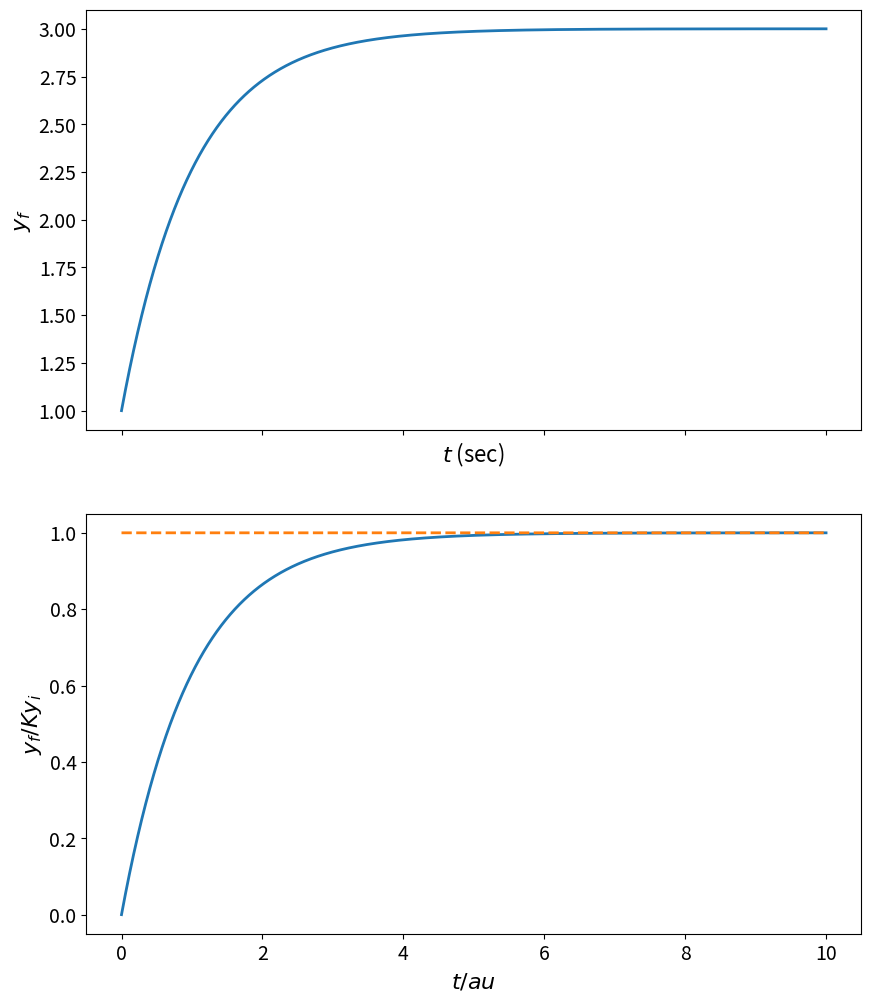
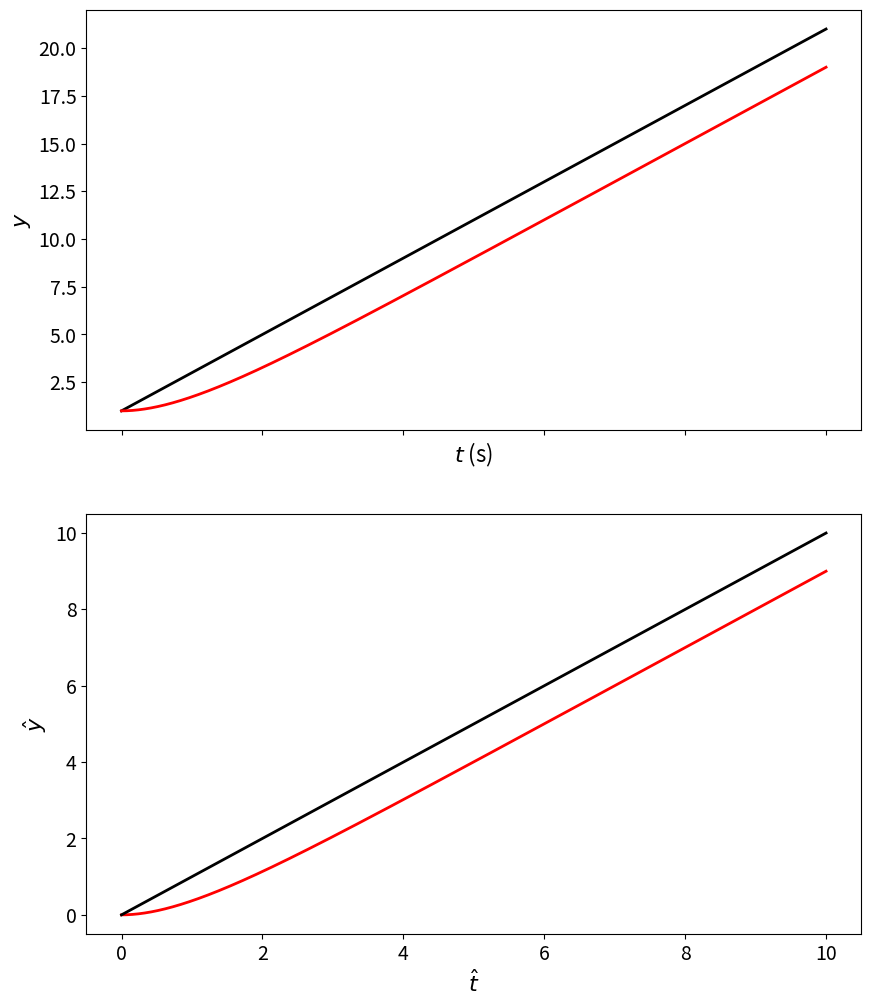
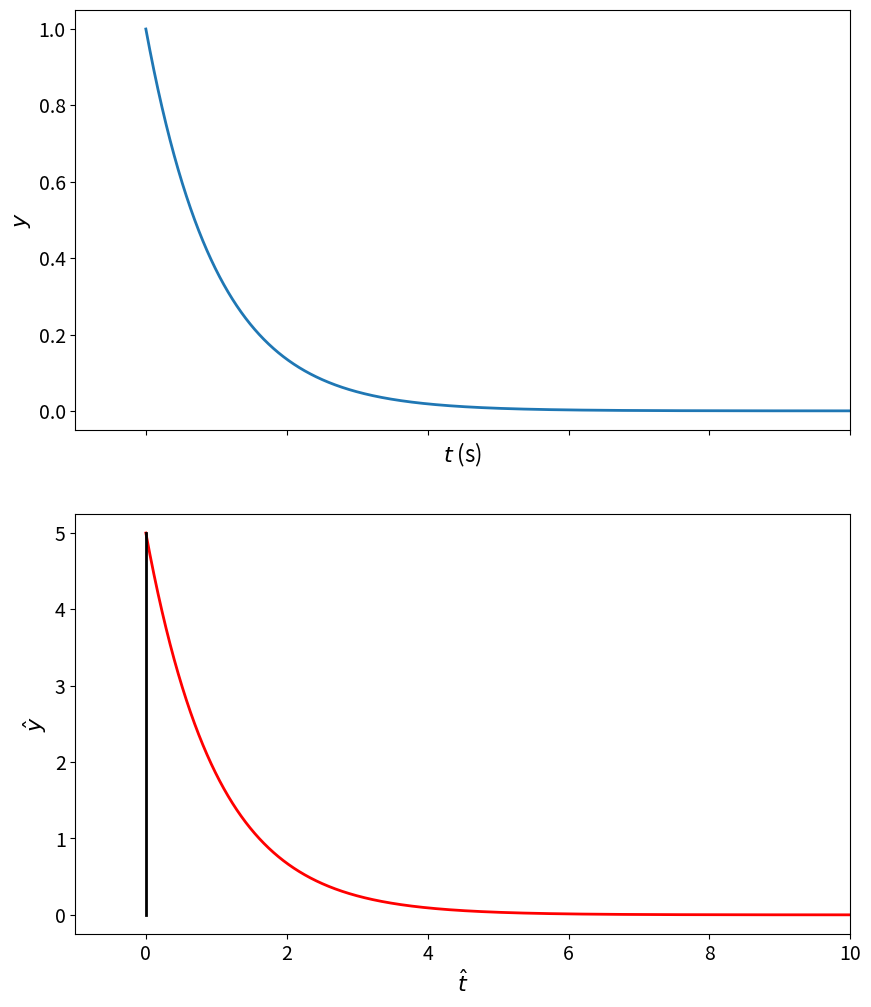

Write the Python code that produced these figures, in order.
# ---
# jupyter:
#   jupytext:
#     text_representation:
#       extension: .py
#       format_name: percent
#       format_version: '1.3'
#       jupytext_version: 1.4.2
#   kernelspec:
#     display_name: Python [conda env:mdd] *
#     language: python
#     name: conda-env-mdd-py
# ---

# %% [raw]
# from IPython.core.display import HTML
# css_file = 'https://raw.githubusercontent.com/ngcm/training-public/master/ipython_notebook_styles/ngcmstyle.css'
# HTML(url=css_file)

# %% [markdown]
# # 1st order dynamic system
# [redacted]

# %% jupyter={"outputs_hidden": false}
import numpy as np
import matplotlib.pyplot as plt
import matplotlib as mpl
mpl.rcParams['lines.linewidth']=2
mpl.rcParams['lines.color']='r'
mpl.rcParams['figure.figsize']=(10,12)
mpl.rcParams['font.size']=14
mpl.rcParams['axes.labelsize']=16

# %% jupyter={"outputs_hidden": false}
T = 1.
t = np.arange(0,10*T,.0001)
t_T = t/T

# Step function

# for a step function, take user input on final and initial values.
y_i = 1.0
y_f = 3.0

y_step_norm =  (1 - np.exp(-t_T))
y_step = (y_f-y_i)*y_step_norm + y_i

fig,ax = plt.subplots(nrows=2,sharex=True)
ax[0].plot(t, y_step)
ax[0].set_xlabel('$t$ (sec)')
ax[0].set_ylabel('$y_f$')

ax[1].plot(t_T,y_step_norm)
ax[1].plot(t_T,np.ones(t_T.shape),'--')
ax[1].set_xlabel('$t/\tau$ ');
ax[1].set_ylabel('$y_f/Ky_i$');

# %% [raw]
# plt.figure(figsize=(6,5))
# plt.plot(t_T,y_step_norm,lw=2)
# plt.xlim(0,10)
# plt.ylim(0,1.05)
# plt.plot(t_T,ones(t_T.shape))
# plt.ylabel(r'$\frac{q_o}{Kq_{is}}$ ',fontsize=26);
# plt.xlabel(r'$t/\tau$',fontsize=26);
# # plt.savefig('1st_order_step_response.png',dpi=200)

# %% jupyter={"outputs_hidden": false}

y_i_ramp = 1.
A = 2.

# determine actual ramp function. 
y_ideal_ramp = A*t + y_i_ramp;
y_ramp_norm = (t - T*(1-np.exp(-t_T)));
y_ramp = A*y_ramp_norm + y_i_ramp;

fig,ax = plt.subplots(nrows=2,sharex=True)
# figure(figsize=(10,8))
ax[0].plot(t, y_ideal_ramp, 'k', t, y_ramp, 'r')
ax[0].set_xlabel('$t$ (s)')
ax[0].set_ylabel('$y$')

ax[1].plot(t_T, y_ramp_norm,'r', t_T, t, 'k')
ax[1].set_xlabel('$\hat{t}$ ')
ax[1].set_ylabel('$\hat{y}$')



# %% jupyter={"outputs_hidden": false}
y_i_impulse = 0.;
y_f_impulse = 5.;

y_impulse_norm = (1./T)*np.exp(-t_T);
y_impulse = y_impulse_norm * (y_f_impulse-y_i_impulse) + y_i_impulse;

fig,ax = plt.subplots(nrows=2,sharex=True)
# figure(figsize=(10,8))
ax[0].plot(t_T, y_impulse_norm)
ax[0].set_xlabel('$t$ (s)');
ax[0].set_ylabel('$y$');

ax[1].plot(t,y_impulse,'r',[0.,0.],[y_i_impulse,y_f_impulse],'k')
ax[1].set_xlim([-T,10*T])
ax[1].set_xlabel('$\hat{t}$ ');
ax[1].set_ylabel('$\hat{y}$');

# %%
